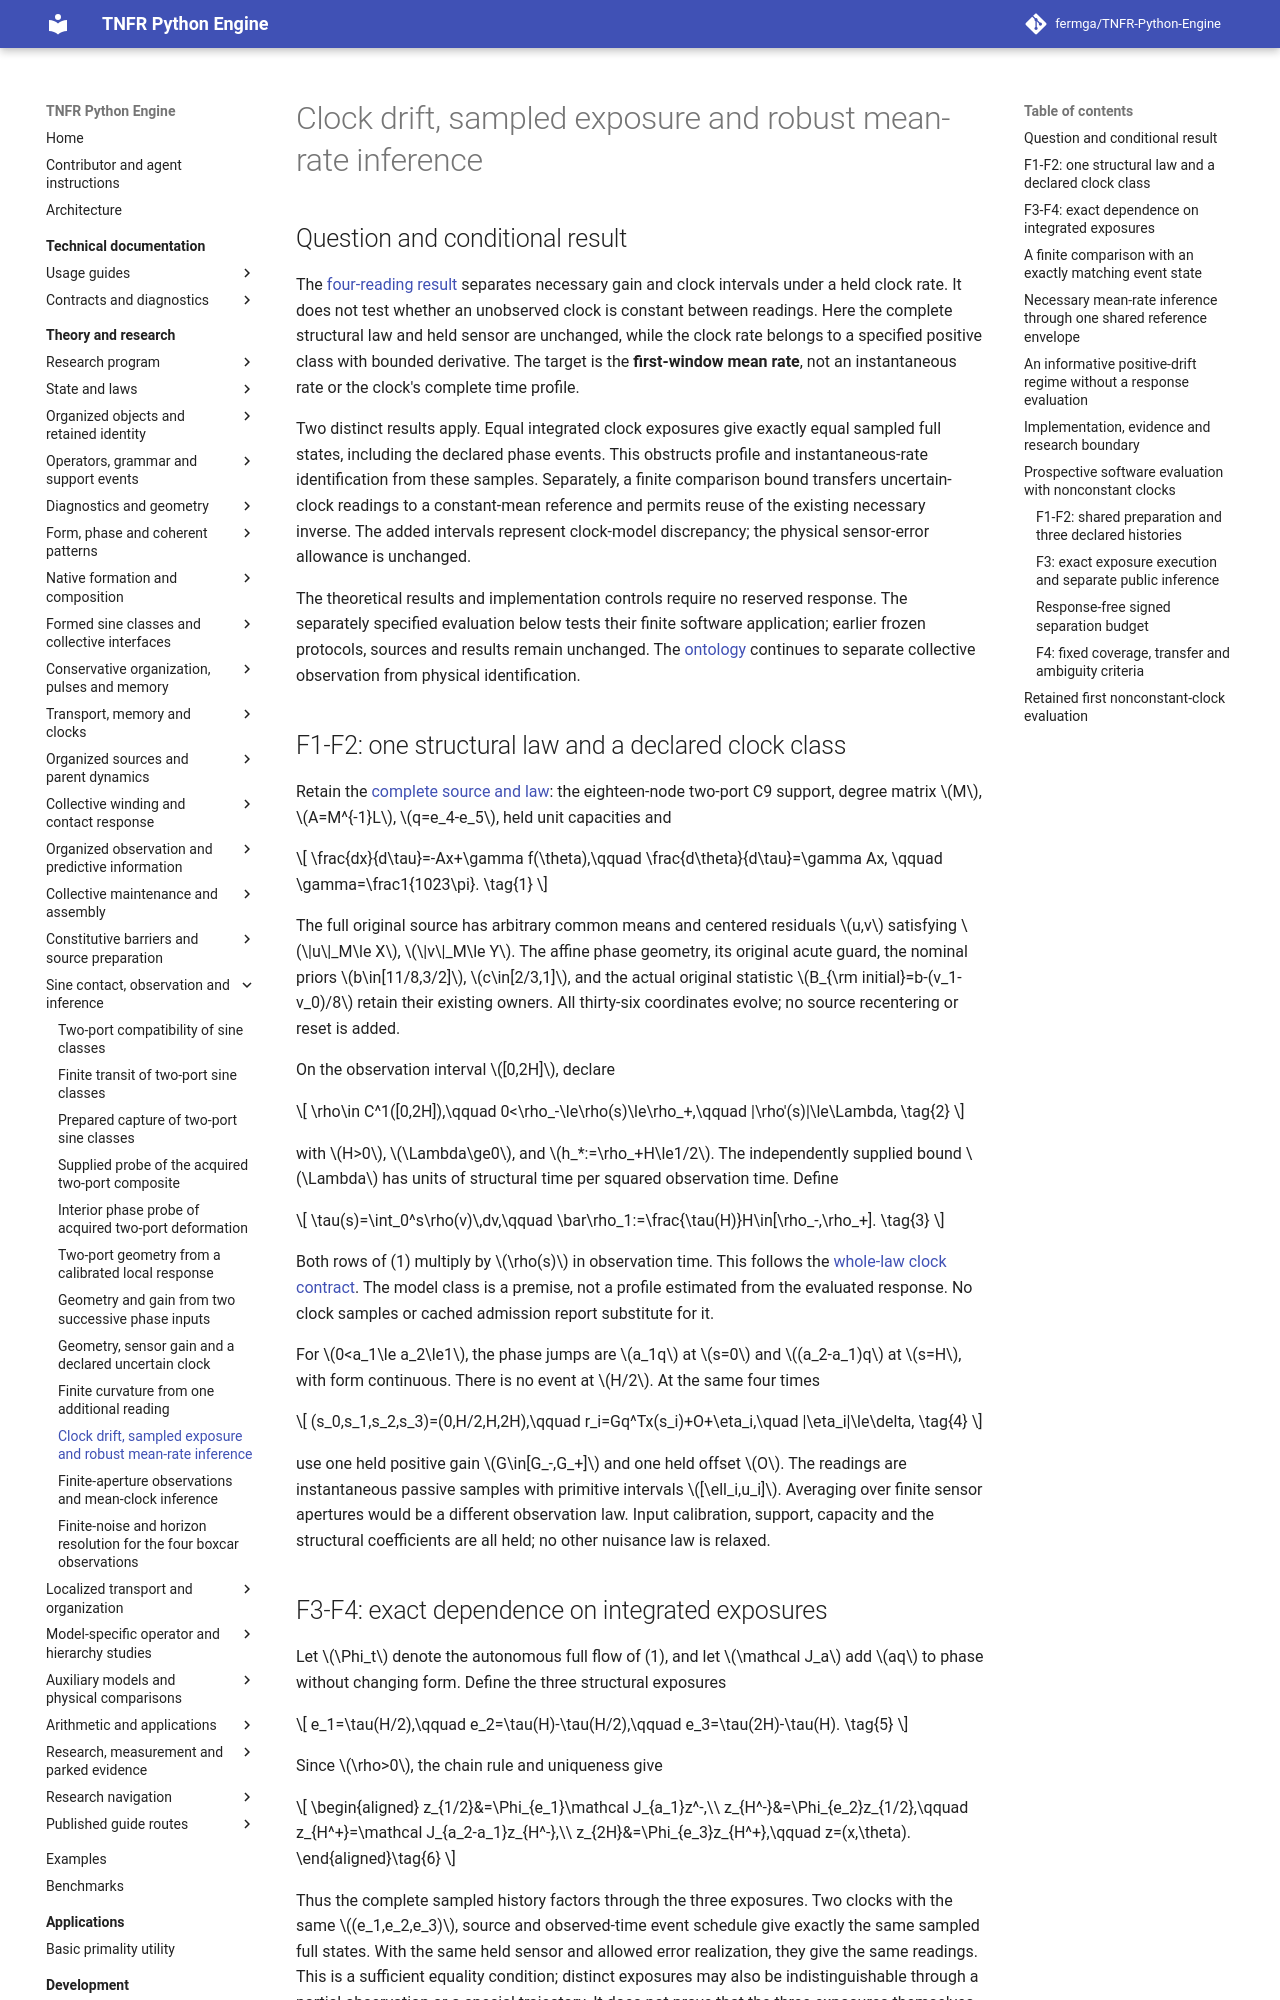

repository: fermga/TNFR-Python-Engine · page: theory/nodal/SINE_CLOCK_DRIFT_INFERENCE/index.html · generator: mkdocs

# Clock drift, sampled exposure and robust mean-rate inference

<a id="sine-clock-drift-inference"></a>

## Question and conditional result

The [four-reading result](SINE_FINITE_CURVATURE_INFERENCE.md#sine-curvature-inference-result)
separates necessary gain and clock intervals under a held clock rate. It
does not test whether an unobserved clock is constant between readings.
Here the complete structural law and held sensor are unchanged, while the
clock rate belongs to a specified positive class with bounded derivative.
The target is the **first-window mean rate**, not an instantaneous rate or
the clock's complete time profile.

Two distinct results apply. Equal integrated clock exposures give exactly
equal sampled full states, including the declared phase events. This
obstructs profile and instantaneous-rate identification from these samples.
Separately, a finite comparison bound transfers uncertain-clock readings
to a constant-mean reference and permits reuse of the existing necessary
inverse. The added intervals represent clock-model discrepancy; the
physical sensor-error allowance is unchanged.

The theoretical results and implementation controls require no reserved
response. The separately specified evaluation below tests their finite
software application; earlier frozen protocols, sources and results remain
unchanged. The [ontology](../EMERGENT_ONTOLOGY.md#generative-bound-organization)
continues to separate collective observation from physical identification.

<a id="sine-clock-drift-source-and-law"></a>
## F1-F2: one structural law and a declared clock class

Retain the [complete source and law](SINE_CLOCK_INFERENCE.md#sine-clock-source-and-law):
the eighteen-node two-port C9 support, degree matrix \(M\),
\(A=M^{-1}L\), \(q=e_4-e_5\), held unit capacities and
\[
\frac{dx}{d\tau}=-Ax+\gamma f(\theta),\qquad
\frac{d\theta}{d\tau}=\gamma Ax,
\qquad \gamma=\frac1{1023\pi}.
\tag{1}
\]
The full original source has arbitrary common means and centered residuals
\(u,v\) satisfying \(\|u\|_M\le X\), \(\|v\|_M\le Y\).
The affine phase geometry, its original acute guard, the nominal priors
\(b\in[11/8,3/2]\), \(c\in[2/3,1]\), and the actual original
statistic \(B_{\rm initial}=b-(v_1-v_0)/8\) retain their existing owners.
All thirty-six coordinates evolve; no source recentering or reset is added.

On the observation interval \([0,2H]\), declare
\[
\rho\in C^1([0,2H]),\qquad
0<\rho_-\le\rho(s)\le\rho_+,\qquad
|\rho'(s)|\le\Lambda,
\tag{2}
\]
with \(H>0\), \(\Lambda\ge0\), and \(h_*:=\rho_+H\le1/2\).
The independently supplied bound \(\Lambda\) has units of structural
time per squared observation time. Define
\[
\tau(s)=\int_0^s\rho(v)\,dv,\qquad
\bar\rho_1:=\frac{\tau(H)}H\in[\rho_-,\rho_+].
\tag{3}
\]
Both rows of (1) multiply by \(\rho(s)\) in observation time. This
follows the [whole-law clock contract](../NODAL_PARAMETER_FOUNDATIONS.md#31-capacity-clock-and-positivity-require-compatible-laws).
The model class is a premise, not a profile estimated from the evaluated
response. No clock samples or cached admission report substitute for it.

For \(0<a_1\le a_2\le1\), the phase jumps are \(a_1q\) at
\(s=0\) and \((a_2-a_1)q\) at \(s=H\), with form continuous.
There is no event at \(H/2\). At the same four times
\[
(s_0,s_1,s_2,s_3)=(0,H/2,H,2H),\qquad
r_i=Gq^Tx(s_i)+O+\eta_i,\quad |\eta_i|\le\delta,
\tag{4}
\]
use one held positive gain \(G\in[G_-,G_+]\) and one held offset
\(O\). The readings are instantaneous passive samples with primitive
intervals \([\ell_i,u_i]\). Averaging over finite sensor apertures would
be a different observation law. Input calibration, support, capacity and
the structural coefficients are all held; no other nuisance law is relaxed.

<a id="sine-clock-drift-exposure-equivalence"></a>
